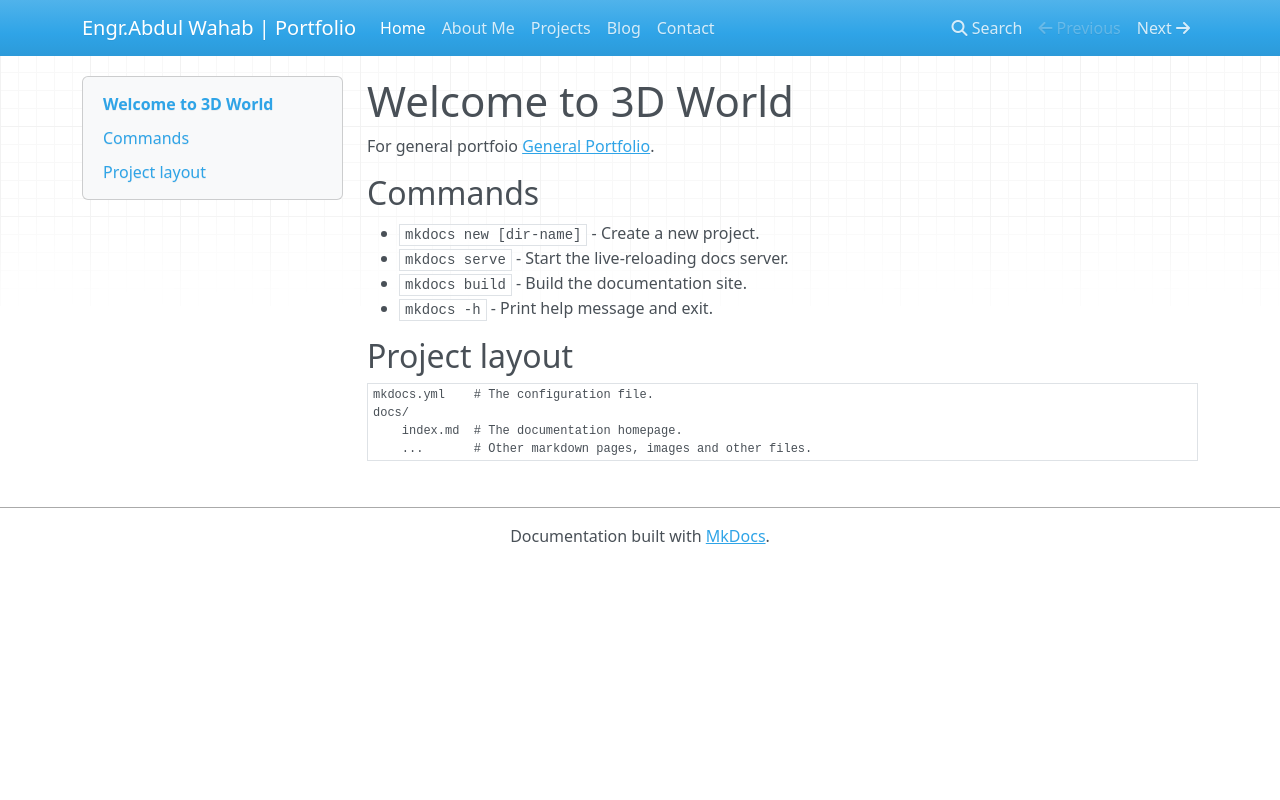

repository: WahabAbdull/best_portfolio · page: index.html · generator: mkdocs

# Welcome to 3D World 

For general portfoio [General Portfolio](https://www.behance.net/gallery/215636069/Abdul-Wahab).

## Commands

* `mkdocs new [dir-name]` - Create a new project.
* `mkdocs serve` - Start the live-reloading docs server.
* `mkdocs build` - Build the documentation site.
* `mkdocs -h` - Print help message and exit.

## Project layout

    mkdocs.yml    # The configuration file.
    docs/
        index.md  # The documentation homepage.
        ...       # Other markdown pages, images and other files.
